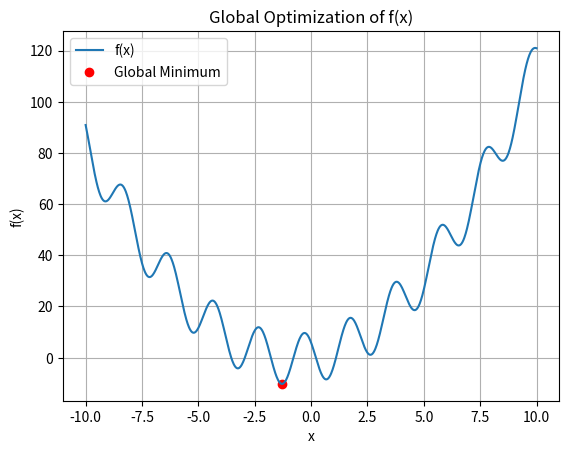

Generate this figure with matplotlib:

import numpy as np
import matplotlib.pyplot as plt

# Define the function
def f(x):
    return -10 * np.cos(np.pi * x - 2.2) + (x + 1.5) * x

# Generate x values
x = np.linspace(-10, 10, 1000)

# Calculate corresponding y values
y = f(x)

np.min(y)

# Find the index of the minimum value
min_index = np.argmin(y)

# Find the global minimum
global_min_x = x[min_index]
global_min_y = y[min_index]

# Plot the function
plt.plot(x, y, label='f(x)')
plt.scatter(global_min_x, global_min_y, color='red', marker='o', label='Global Minimum')
plt.xlabel('x')
plt.ylabel('f(x)')
plt.legend()
plt.title('Global Optimization of f(x)')
plt.grid(True)
plt.show()

# Display the global minimum
print(f"Global Minimum: f({global_min_x}) = {global_min_y}")

